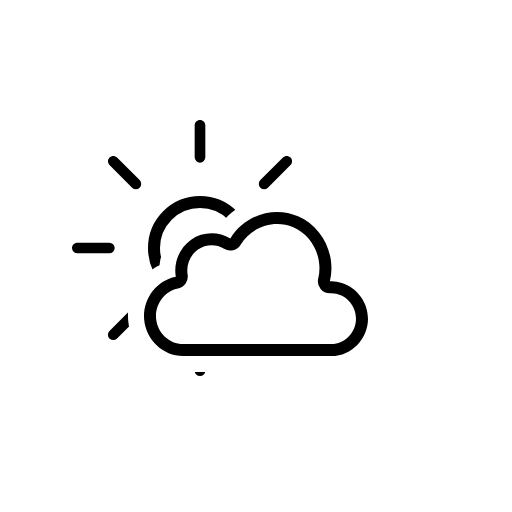
t = 0.00 s
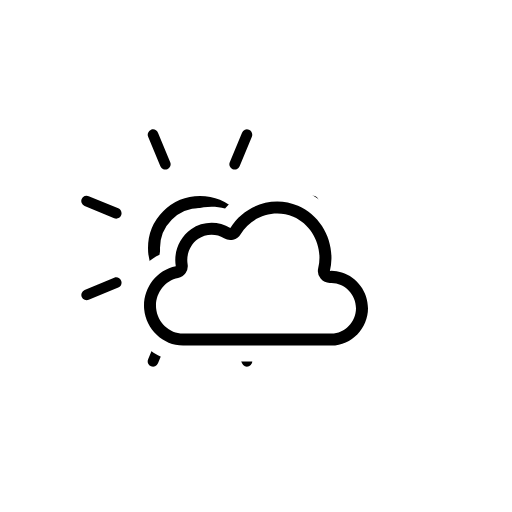
t = 1.13 s
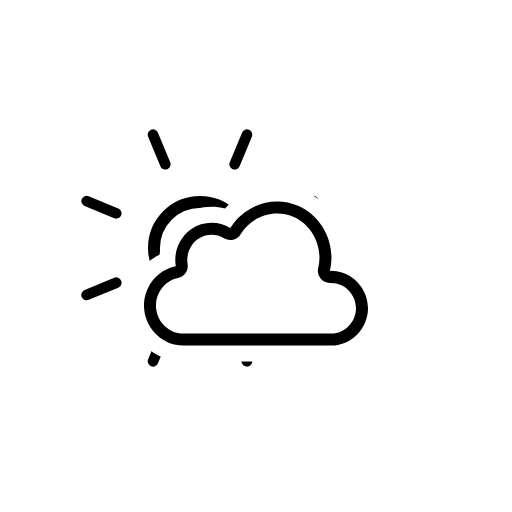
t = 1.88 s
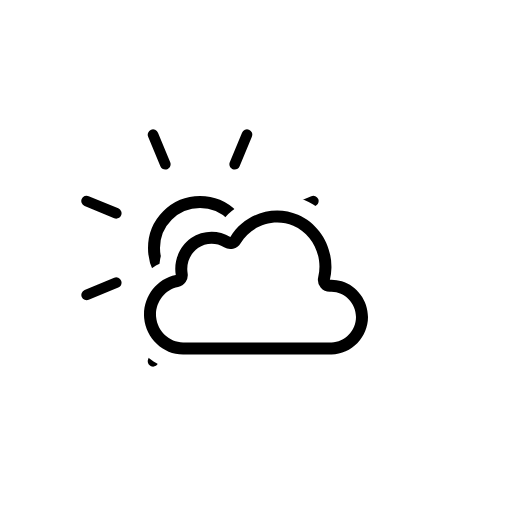
t = 2.63 s
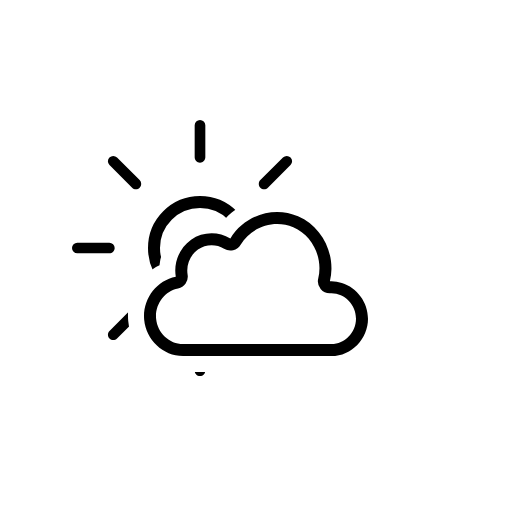
t = 3.00 s
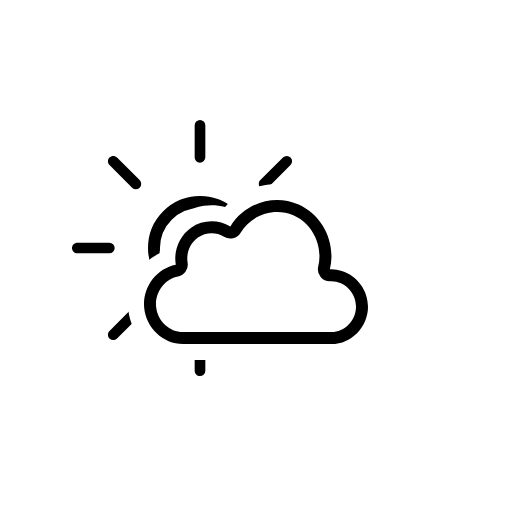
t = 4.50 s

The animated SVG that drew these frames (rendered in a browser with its animation timeline set to each time). Animation: 3 SMIL elements (animateTransform=3); one cycle of 6.00 s, repeats indefinitely.

<svg xmlns="http://www.w3.org/2000/svg" fill="none" viewBox="0 0 128 128"><g id="mostly-clear-day__mostly-clear-day" clip-path="url(#mostly-clear-day__clip0_2038_14028)"><g id="mostly-clear-day__Sky"><g id="mostly-clear-day__Mask group"><mask id="mostly-clear-day__mask0_2038_14028" width="128" height="128" x="0" y="0" maskUnits="userSpaceOnUse" style="mask-type:alpha"><g id="mostly-clear-day__Cloud Mask"><path id="mostly-clear-day__Subtract" fill="#000" fill-rule="evenodd" d="M128 0H0v128h128zM45.766 92.974c-7.245.001-13.071-5.775-13.708-12.694-.53-5.778 2.63-11.44 7.82-13.954.369-3.815 2.353-7.427 5.607-9.7 3.166-2.212 7.143-2.852 10.78-1.879 4.907-5.343 12.857-7.351 19.82-4.357 6.702 2.883 10.74 9.6 10.776 16.563 5.349 1.754 9.138 6.927 9.138 12.688 0 7.058-5.713 13.333-13.117 13.333h-.003c-8.245-.008-16.489-.005-24.734-.003h-.005q-6.185.003-12.373.003z" clip-rule="evenodd"/><animateTransform attributeName="transform" begin="0s" calcMode="spline" dur="3s" keySplines=".42 0 .58 1; .42 0 .58 1" repeatCount="indefinite" type="translate" values="0 0;0 -3;0 0"/></g></mask><g mask="url(#mostly-clear-day__mask0_2038_14028)"><g id="mostly-clear-day__Sun"><circle id="mostly-clear-day__Core" cx="50" cy="62" r="11.5" stroke="currentColor" stroke-width="3"/><path id="mostly-clear-day__Rays" fill="currentColor" fill-rule="evenodd" d="M50 30c.736 0 1.333.597 1.333 1.333v8a1.333 1.333 0 1 1-2.666 0v-8c0-.736.597-1.333 1.333-1.333m-22.627 9.373c.52-.521 1.364-.521 1.885 0l5.657 5.656a1.333 1.333 0 1 1-1.886 1.886l-5.656-5.657a1.333 1.333 0 0 1 0-1.885m45.254 0c.521.52.521 1.364 0 1.885l-5.656 5.657a1.333 1.333 0 0 1-1.886-1.886l5.657-5.656c.52-.521 1.365-.521 1.885 0M18 62c0-.736.597-1.333 1.333-1.333h8a1.333 1.333 0 1 1 0 2.666h-8A1.333 1.333 0 0 1 18 62m53.333 0c0-.736.597-1.333 1.334-1.333h8a1.333 1.333 0 0 1 0 2.666h-8A1.333 1.333 0 0 1 71.333 62M34.915 77.085c.52.52.52 1.365 0 1.886l-5.657 5.656a1.333 1.333 0 1 1-1.885-1.885l5.656-5.657c.521-.52 1.365-.52 1.886 0m30.17 0c.52-.52 1.365-.52 1.886 0l5.656 5.657a1.333 1.333 0 1 1-1.885 1.885l-5.657-5.656a1.333 1.333 0 0 1 0-1.886M50 83.333c.736 0 1.333.597 1.333 1.334v8a1.333 1.333 0 0 1-2.666 0v-8c0-.737.597-1.334 1.333-1.334" clip-rule="evenodd"><animateTransform attributeName="transform" begin="0s" dur="6s" repeatCount="indefinite" type="rotate" values="0 50.0 62.0;360 50.0 62.0"/></path></g></g></g><g id="mostly-clear-day__Clouds"><g id="mostly-clear-day__Cloud"><path id="mostly-clear-day__Cloud_2" fill="currentColor" fill-rule="evenodd" d="M45.767 89c-5.058.001-9.266-4.081-9.724-9.067-.459-4.993 2.932-9.801 7.902-10.767-.59-3.521.896-7.204 3.832-9.256 2.898-2.025 6.801-2.14 9.809-.279 3.447-5.736 10.74-8.225 16.92-5.565 5.268 2.267 8.465 7.687 8.355 13.264a14 14 0 0 1-.389 3.01 8.8 8.8 0 0 1 2.99.384C89.24 71.894 92 75.533 92 79.66c0 4.995-4.06 9.34-9.116 9.34-8.248-.007-16.498-.005-24.746-.002zm34.389-16.75a3 3 0 0 1-.6-2.617c1.255-5.172-1.42-10.737-6.235-12.81-4.757-2.046-10.465-.136-13.164 4.355a3 3 0 0 1-4.148 1.007c-1.987-1.23-4.596-1.155-6.514.186-1.958 1.369-2.995 3.886-2.591 6.3a3 3 0 0 1-2.387 3.442c-3.374.656-5.812 4.001-5.487 7.545.325 3.532 3.319 6.34 6.737 6.34l12.368-.003c8.25-.002 16.502-.005 24.751.003C86.18 85.996 89 83.102 89 79.66c0-3.549-2.985-6.473-6.394-6.32a3 3 0 0 1-2.45-1.09" clip-rule="evenodd"/></g><animateTransform attributeName="transform" begin="0s" calcMode="spline" dur="3s" keySplines=".42 0 .58 1; .42 0 .58 1" repeatCount="indefinite" type="translate" values="0 0;0 -3;0 0"/></g></g></g><defs><clipPath id="mostly-clear-day__clip0_2038_14028"><rect width="128" height="128" fill="#fff"/></clipPath></defs></svg>
